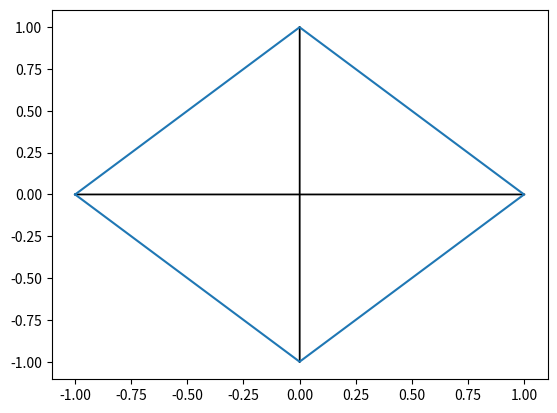
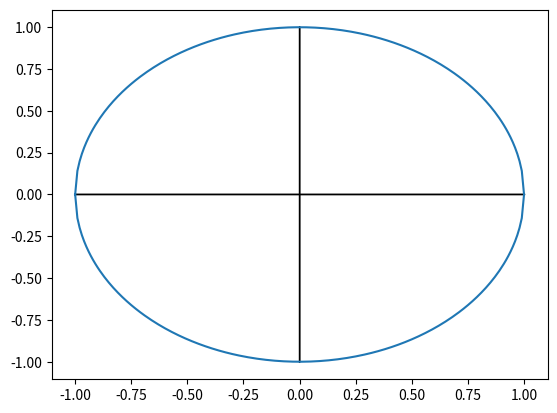
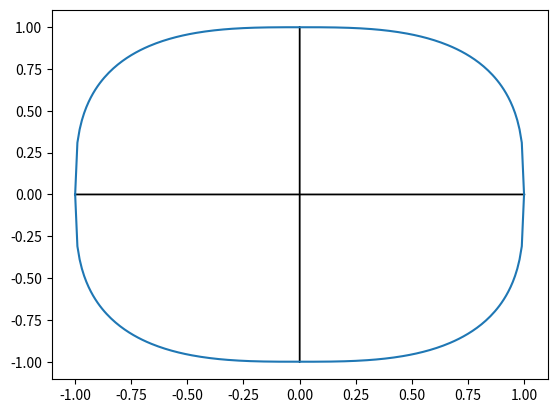
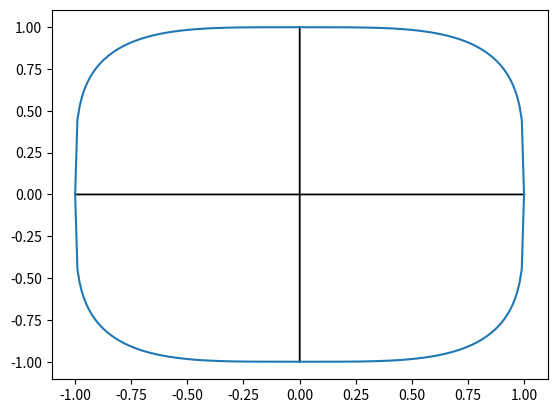
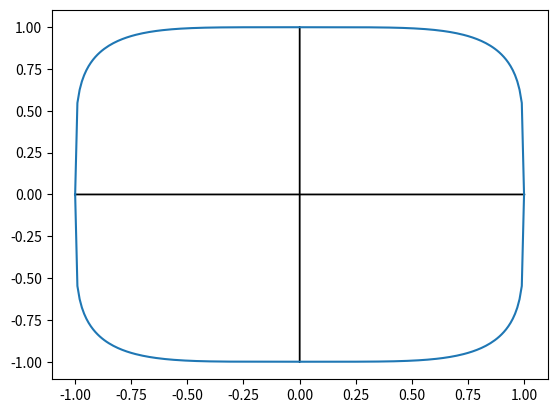

Recreate these plots in Python, in order.
from math import fabs
from sympy import *
from matplotlib import pyplot
from time import sleep

#Formula: [\  r**L = |x|**L + y**L --> From Origin  \]
#Formula assume R = 0
#Formula set L

def drawGrid():
    pyplot.arrow(0.0,0.0,1.0,0.0)
    pyplot.arrow(0.0,0.0,0.0,1.0)
    pyplot.arrow(0.0,0.0,-1.0,0.0)
    pyplot.arrow(0.0,0.0,0.0,-1.0)
    

def circlePoints(L):
    x=[]
    y=[]
    # 1 = (x^L+y^L)^(1/L), so for y,
    #Piecwise func for y>0 and y<0#
    i = -1.00
    #First, do y>0
    while i<=1.00:
        x.append(i)
        y.append(((1-fabs(i)**L)**(1/L)) )
        i+=0.01

    while i >= -1:
        x.append(i)
        y.append( (-(1-fabs(i)**L)**(1/L)))
        i-=0.01
    pyplot.plot(x,y)
    
for i in range(1,6):
    circlePoints(i)
    drawGrid()
    pyplot.show()
    
    
